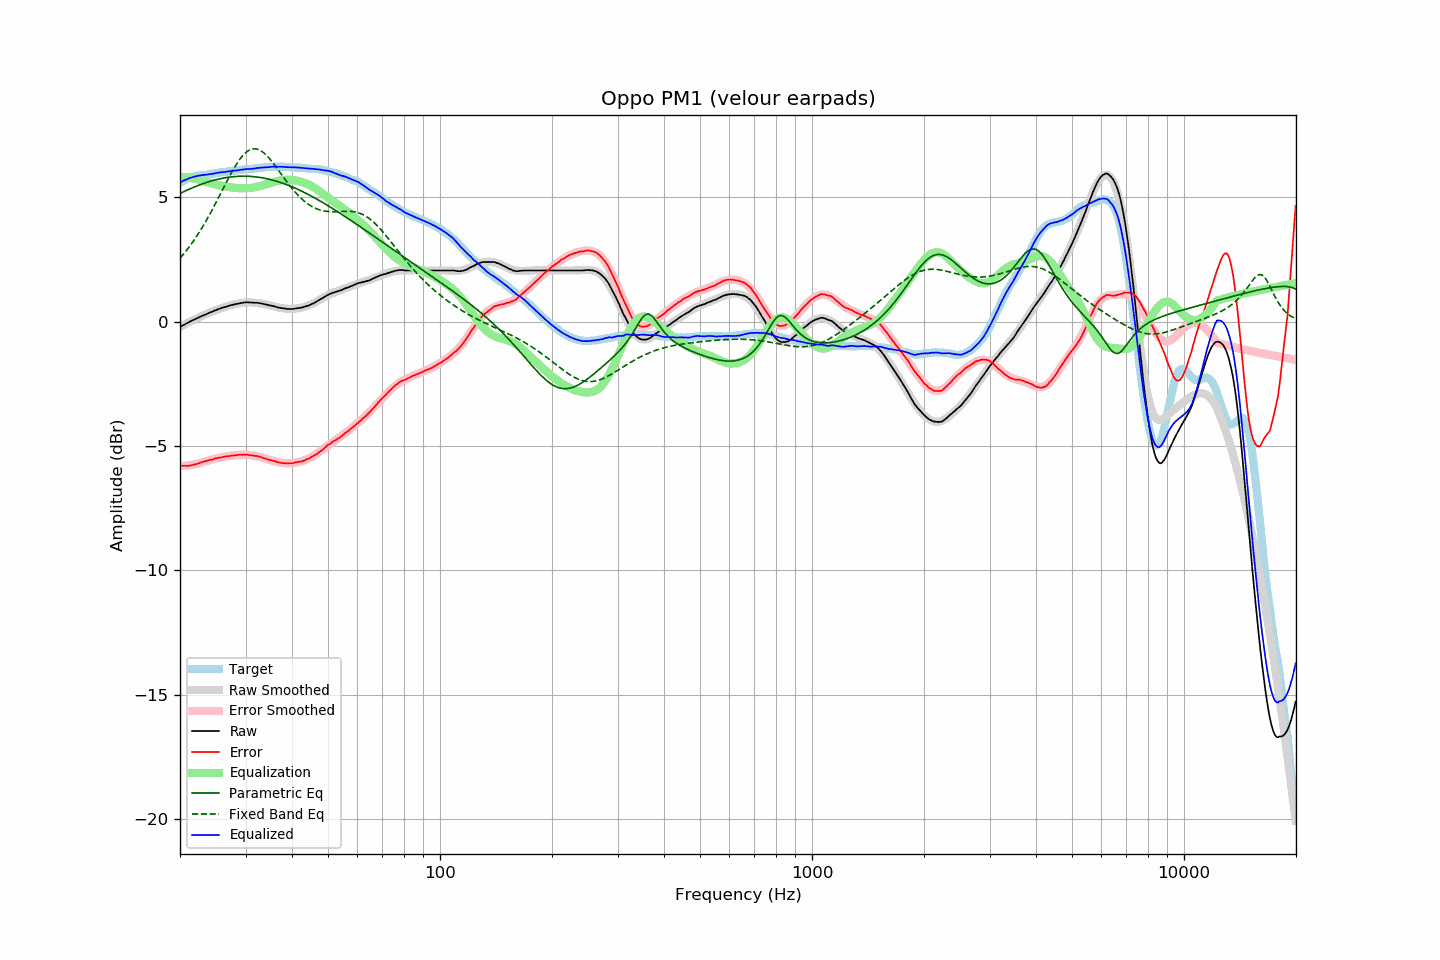

Values plotted in this chart, from the file beside it:
frequency, raw, error, smoothed, error_smoothed, equalization, parametric_eq, fixed_band_eq, equalized_raw, equalized_smoothed, target
20.00, -0.22, -5.79, -0.22, -5.82, 5.82, 5.15, 2.55, 5.60, 5.60, 5.58
20.20, -0.19, -5.80, -0.18, -5.81, 5.81, 5.18, 2.62, 5.63, 5.63, 5.62
20.40, -0.15, -5.80, -0.15, -5.81, 5.81, 5.21, 2.70, 5.66, 5.66, 5.66
20.61, -0.12, -5.80, -0.11, -5.80, 5.80, 5.24, 2.78, 5.68, 5.69, 5.68
20.81, -0.08, -5.80, -0.08, -5.79, 5.79, 5.27, 2.86, 5.72, 5.71, 5.73
21.02, -0.05, -5.81, -0.05, -5.79, 5.79, 5.30, 2.94, 5.74, 5.74, 5.76
21.23, -0.01, -5.79, -0.01, -5.78, 5.78, 5.33, 3.03, 5.77, 5.76, 5.78
21.44, 0.02, -5.78, 0.02, -5.77, 5.77, 5.36, 3.11, 5.79, 5.79, 5.80
21.66, 0.05, -5.77, 0.05, -5.75, 5.75, 5.39, 3.21, 5.81, 5.81, 5.82
21.87, 0.08, -5.75, 0.08, -5.74, 5.74, 5.41, 3.30, 5.83, 5.83, 5.83
22.09, 0.11, -5.74, 0.11, -5.73, 5.73, 5.44, 3.39, 5.84, 5.84, 5.85
22.31, 0.14, -5.72, 0.14, -5.71, 5.71, 5.47, 3.49, 5.86, 5.86, 5.86
22.54, 0.17, -5.70, 0.17, -5.70, 5.70, 5.49, 3.59, 5.87, 5.87, 5.87
22.76, 0.20, -5.68, 0.20, -5.68, 5.68, 5.51, 3.70, 5.88, 5.88, 5.88
22.99, 0.23, -5.65, 0.23, -5.66, 5.66, 5.54, 3.80, 5.89, 5.89, 5.88
23.22, 0.26, -5.62, 0.26, -5.64, 5.64, 5.56, 3.91, 5.90, 5.90, 5.89
23.45, 0.28, -5.61, 0.29, -5.62, 5.62, 5.58, 4.02, 5.90, 5.91, 5.90
23.69, 0.31, -5.59, 0.32, -5.60, 5.60, 5.60, 4.14, 5.91, 5.91, 5.91
23.92, 0.34, -5.57, 0.35, -5.58, 5.58, 5.62, 4.25, 5.92, 5.92, 5.92
24.16, 0.37, -5.56, 0.37, -5.56, 5.56, 5.64, 4.37, 5.93, 5.93, 5.94
24.40, 0.39, -5.56, 0.40, -5.54, 5.54, 5.66, 4.49, 5.94, 5.94, 5.95
24.65, 0.42, -5.53, 0.42, -5.53, 5.53, 5.68, 4.61, 5.95, 5.95, 5.95
24.89, 0.45, -5.51, 0.45, -5.51, 5.51, 5.70, 4.74, 5.97, 5.96, 5.96
25.14, 0.47, -5.50, 0.47, -5.50, 5.50, 5.71, 4.86, 5.97, 5.97, 5.97
25.39, 0.50, -5.48, 0.50, -5.48, 5.48, 5.73, 4.99, 5.99, 5.98, 5.98
25.65, 0.52, -5.48, 0.52, -5.47, 5.47, 5.74, 5.11, 5.99, 5.99, 6.00
25.91, 0.54, -5.45, 0.54, -5.46, 5.46, 5.76, 5.24, 6.00, 6.00, 6.00
26.16, 0.56, -5.44, 0.57, -5.45, 5.45, 5.77, 5.37, 6.01, 6.01, 6.01
26.43, 0.58, -5.43, 0.59, -5.43, 5.43, 5.78, 5.49, 6.02, 6.02, 6.02
26.69, 0.60, -5.42, 0.61, -5.42, 5.42, 5.79, 5.62, 6.03, 6.03, 6.02
26.96, 0.62, -5.42, 0.62, -5.41, 5.41, 5.80, 5.74, 6.04, 6.04, 6.04
27.23, 0.64, -5.41, 0.64, -5.40, 5.40, 5.81, 5.86, 6.05, 6.05, 6.05
27.50, 0.66, -5.40, 0.66, -5.39, 5.39, 5.82, 5.98, 6.06, 6.05, 6.06
27.77, 0.67, -5.38, 0.68, -5.39, 5.39, 5.82, 6.10, 6.06, 6.06, 6.06
28.05, 0.69, -5.38, 0.69, -5.38, 5.38, 5.83, 6.21, 6.07, 6.07, 6.08
28.33, 0.70, -5.37, 0.71, -5.37, 5.37, 5.84, 6.31, 6.07, 6.08, 6.08
28.62, 0.71, -5.37, 0.72, -5.36, 5.36, 5.84, 6.41, 6.08, 6.09, 6.08
28.90, 0.73, -5.36, 0.73, -5.36, 5.36, 5.84, 6.51, 6.10, 6.09, 6.09
29.19, 0.74, -5.35, 0.74, -5.36, 5.36, 5.84, 6.59, 6.10, 6.10, 6.09
29.48, 0.75, -5.36, 0.75, -5.36, 5.36, 5.85, 6.67, 6.11, 6.11, 6.12
29.78, 0.76, -5.35, 0.76, -5.36, 5.36, 5.85, 6.74, 6.12, 6.11, 6.12
30.08, 0.77, -5.35, 0.76, -5.36, 5.36, 5.84, 6.80, 6.13, 6.12, 6.12
30.38, 0.77, -5.35, 0.77, -5.36, 5.36, 5.84, 6.85, 6.13, 6.13, 6.12
30.68, 0.76, -5.38, 0.77, -5.37, 5.37, 5.84, 6.89, 6.13, 6.13, 6.14
30.99, 0.76, -5.37, 0.77, -5.37, 5.37, 5.84, 6.92, 6.14, 6.14, 6.14
31.30, 0.76, -5.38, 0.77, -5.38, 5.38, 5.83, 6.94, 6.15, 6.15, 6.15
31.61, 0.75, -5.40, 0.76, -5.39, 5.39, 5.83, 6.95, 6.15, 6.15, 6.15
31.93, 0.75, -5.41, 0.76, -5.41, 5.41, 5.82, 6.94, 6.16, 6.16, 6.16
32.24, 0.75, -5.40, 0.75, -5.42, 5.42, 5.81, 6.93, 6.17, 6.17, 6.16
32.57, 0.74, -5.43, 0.74, -5.44, 5.44, 5.80, 6.91, 6.18, 6.17, 6.17
32.89, 0.73, -5.45, 0.73, -5.45, 5.45, 5.79, 6.88, 6.19, 6.18, 6.18
33.22, 0.72, -5.47, 0.72, -5.47, 5.47, 5.78, 6.84, 6.19, 6.19, 6.19
33.55, 0.70, -5.49, 0.71, -5.49, 5.49, 5.77, 6.79, 6.19, 6.19, 6.20
33.89, 0.69, -5.51, 0.69, -5.51, 5.51, 5.76, 6.73, 6.20, 6.20, 6.20
34.23, 0.67, -5.54, 0.68, -5.53, 5.53, 5.74, 6.67, 6.20, 6.21, 6.21
34.57, 0.66, -5.55, 0.66, -5.55, 5.55, 5.73, 6.60, 6.21, 6.21, 6.22
34.92, 0.64, -5.57, 0.65, -5.57, 5.57, 5.71, 6.53, 6.21, 6.22, 6.21
35.27, 0.63, -5.58, 0.63, -5.59, 5.59, 5.70, 6.45, 6.22, 6.22, 6.22
35.62, 0.62, -5.60, 0.62, -5.61, 5.61, 5.68, 6.37, 6.23, 6.22, 6.22
35.97, 0.60, -5.62, 0.60, -5.62, 5.62, 5.66, 6.28, 6.23, 6.22, 6.22
... 635 more rows
